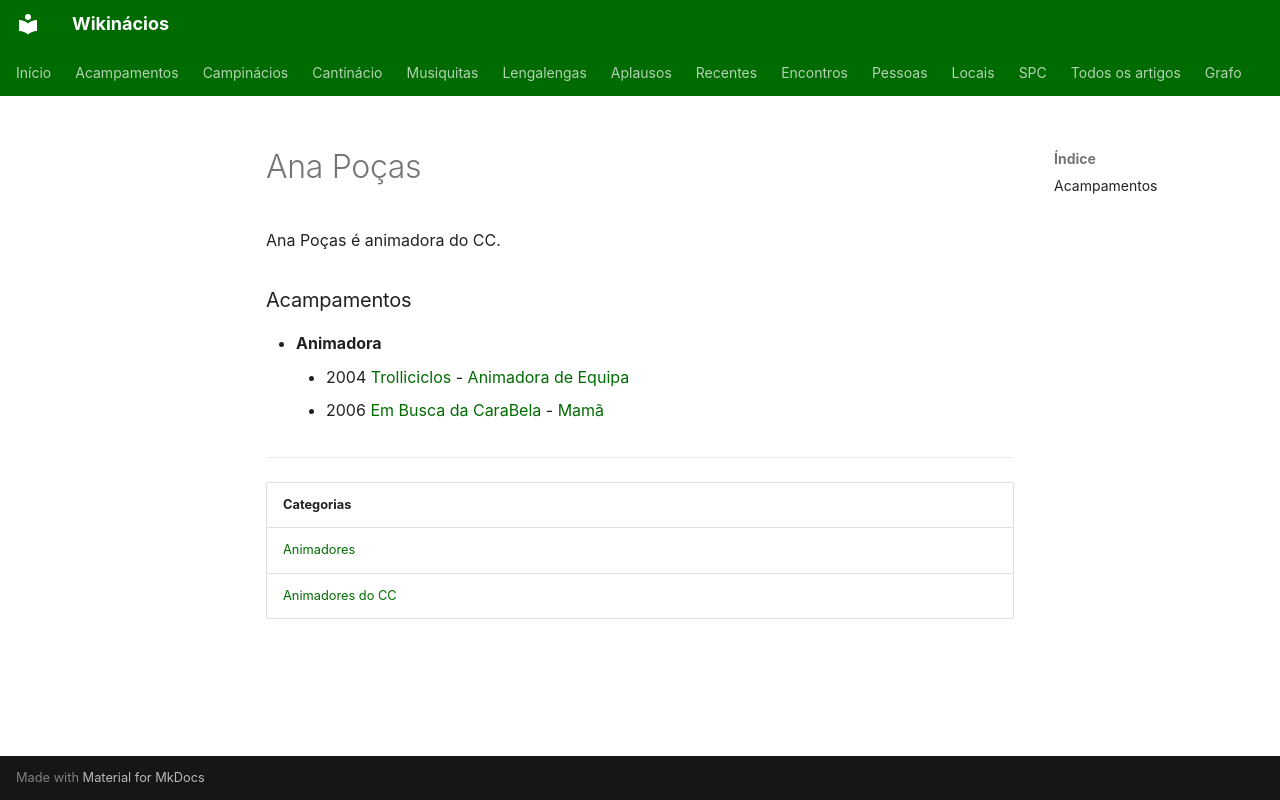

repository: neteinstein/Campinacios · page: Pessoas/A/Ana Poças.html · generator: mkdocs

# Ana Poças

Ana Poças é animadora do CC.

### Acampamentos

- **Animadora**
    - 2004 [Trolliciclos](../../Acampamentos/2004/Trolliciclos.md) - [Animadora de Equipa](../../Cargos/Animador%20de%20Equipa.md)
    - 2006 [Em Busca da CaraBela](../../Acampamentos/2006/Em%20Busca%20da%20CaraBela.md) - [Mamã](../../Cargos/Mam%C3%A3.md)

---

| Categorias |
| --- |
| [Animadores](../../Categorias/Animadores.md) |
| [Animadores do CC](../../Categorias/Animadores%20do%20CC.md) |
